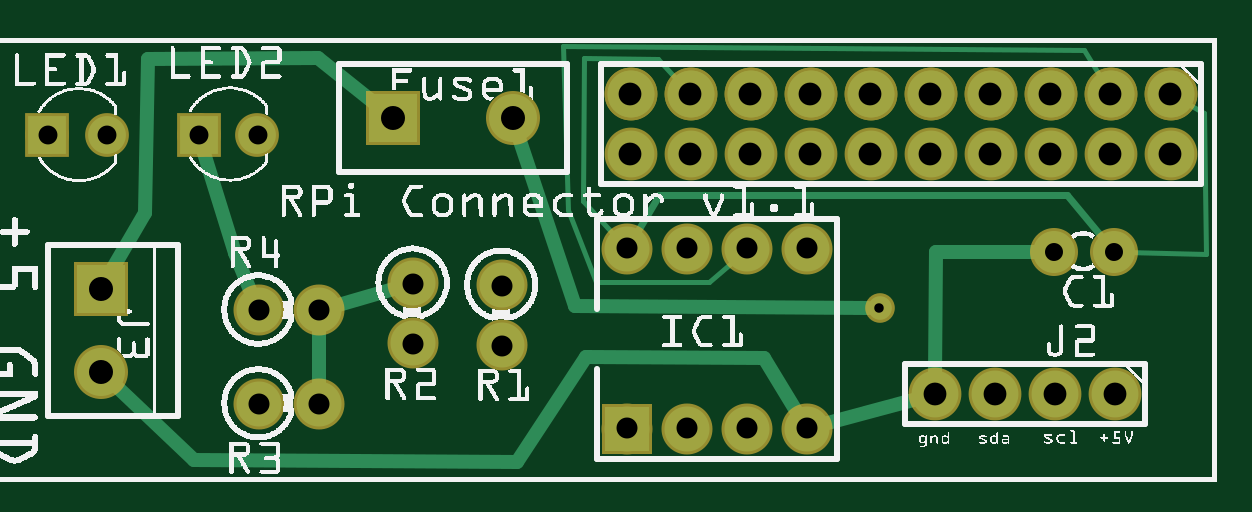
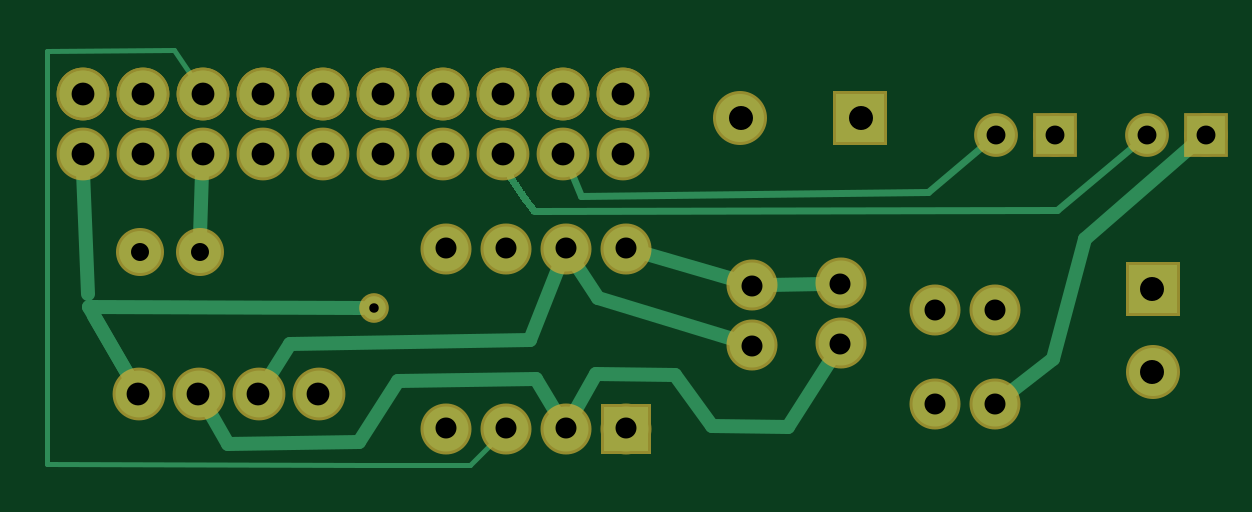
Circuit board: 6 layer files. Board 49.0 x 17.7 mm.
- bottom_copper: RPiConnector-v1.1_copperBottom.gbl (5734 bytes)
- top_copper: RPiConnector-v1.1_copperTop.gtl (2648 bytes)
- drill: RPiConnector-v1.1_drill.txt (968 bytes)
- bottom_mask: RPiConnector-v1.1_maskBottom.gbs (1423 bytes)
- top_mask: RPiConnector-v1.1_maskTop.gts (1423 bytes)
- top_silk: RPiConnector-v1.1_silkTop.gto (169132 bytes)

=== bottom_copper: RPiConnector-v1.1_copperBottom.gbl (5734 bytes, source omitted) ===
=== top_copper: RPiConnector-v1.1_copperTop.gtl ===
G04 MADE WITH FRITZING*
G04 WWW.FRITZING.ORG*
G04 DOUBLE SIDED*
G04 HOLES PLATED*
G04 CONTOUR ON CENTER OF CONTOUR VECTOR*
%ASAXBY*%
%FSLAX23Y23*%
%MOIN*%
%OFA0B0*%
%SFA1.0B1.0*%
%ADD10C,0.080000*%
%ADD11C,0.039370*%
%ADD12C,0.078000*%
%ADD13C,0.075000*%
%ADD14C,0.070000*%
%ADD15C,0.062992*%
%ADD16R,0.080000X0.080000*%
%ADD17R,0.075000X0.075000*%
%ADD18R,0.062992X0.062992*%
%ADD19C,0.024000*%
%ADD20C,0.008000*%
%ADD21C,0.012000*%
%LNCOPPER1*%
G90*
G70*
G54D10*
X202Y323D03*
X202Y185D03*
X689Y608D03*
X889Y608D03*
G54D11*
X1500Y291D03*
G54D12*
X1985Y648D03*
X1885Y648D03*
X1785Y648D03*
X1685Y648D03*
X1585Y648D03*
X1485Y648D03*
X1385Y648D03*
X1285Y648D03*
X1185Y648D03*
X1085Y648D03*
X1985Y648D03*
X1885Y648D03*
X1785Y648D03*
X1685Y648D03*
X1585Y648D03*
X1485Y648D03*
X1385Y648D03*
X1285Y648D03*
X1185Y648D03*
X1085Y648D03*
X1085Y548D03*
X1185Y548D03*
X1285Y548D03*
X1385Y548D03*
X1485Y548D03*
X1585Y548D03*
X1685Y548D03*
X1785Y548D03*
X1885Y548D03*
X1985Y548D03*
G54D13*
X1079Y90D03*
X1079Y390D03*
X1179Y90D03*
X1179Y390D03*
X1279Y90D03*
X1279Y390D03*
X1379Y90D03*
X1379Y390D03*
G54D14*
X1890Y385D03*
X1790Y385D03*
G54D13*
X870Y229D03*
X870Y329D03*
X722Y232D03*
X722Y332D03*
G54D12*
X1892Y148D03*
X1792Y148D03*
X1692Y148D03*
X1592Y148D03*
G54D15*
X113Y579D03*
X212Y579D03*
G54D13*
X565Y131D03*
X465Y131D03*
X565Y287D03*
X465Y287D03*
G54D15*
X365Y580D03*
X463Y580D03*
G54D16*
X202Y323D03*
X689Y608D03*
G54D17*
X1079Y90D03*
G54D18*
X113Y579D03*
X365Y580D03*
G54D19*
X275Y449D02*
X218Y349D01*
D02*
X564Y707D02*
X280Y706D01*
D02*
X280Y706D02*
X275Y449D01*
D02*
X664Y627D02*
X564Y707D01*
D02*
X358Y38D02*
X225Y163D01*
D02*
X1010Y209D02*
X895Y34D01*
D02*
X895Y34D02*
X358Y38D01*
D02*
X1307Y207D02*
X1010Y209D01*
D02*
X1364Y115D02*
X1307Y207D01*
G54D20*
D02*
X1006Y469D02*
X1063Y407D01*
G54D19*
D02*
X1481Y291D02*
X992Y295D01*
D02*
X992Y295D02*
X898Y579D01*
G54D21*
D02*
X1812Y480D02*
X1877Y401D01*
G54D19*
D02*
X425Y382D02*
X373Y554D01*
G54D21*
D02*
X1133Y480D02*
X1812Y480D01*
D02*
X1091Y410D02*
X1133Y480D01*
G54D20*
D02*
X1008Y708D02*
X1006Y469D01*
D02*
X1131Y706D02*
X1008Y708D01*
D02*
X1168Y666D02*
X1131Y706D01*
G54D19*
D02*
X1407Y98D02*
X1563Y140D01*
D02*
X454Y313D02*
X425Y382D01*
D02*
X593Y295D02*
X695Y324D01*
D02*
X565Y160D02*
X565Y259D01*
G54D20*
D02*
X2040Y616D02*
X2006Y636D01*
D02*
X2044Y381D02*
X2040Y616D01*
D02*
X1911Y384D02*
X2044Y381D01*
D02*
X973Y727D02*
X1840Y721D01*
D02*
X1840Y721D02*
X1872Y669D01*
D02*
X980Y455D02*
X973Y727D01*
D02*
X1216Y334D02*
X1027Y334D01*
D02*
X1027Y334D02*
X980Y455D01*
D02*
X1262Y375D02*
X1216Y334D01*
G54D19*
D02*
X1593Y178D02*
X1594Y385D01*
D02*
X1594Y385D02*
X1764Y385D01*
G04 End of Copper1*
M02*
=== drill: RPiConnector-v1.1_drill.txt ===
; NON-PLATED HOLES START AT T1
; THROUGH (PLATED) HOLES START AT T100
M48
INCH
T100C0.038000
T101C0.040000
T102C0.015748
T103C0.031497
T104C0.030000
T105C0.035000
%
T100
X010848Y006482
X011848Y006482
X013848Y006482
X015848Y006482
X017848Y006482
X012848Y006482
X014848Y006482
X016848Y006482
X018848Y006482
X019848Y006482
X010848Y005482
X017848Y005482
X015848Y005482
X013848Y005482
X011848Y005482
X015924Y001481
X018848Y005482
X016848Y005482
X014848Y005482
X012848Y005482
X016924Y001481
X018924Y001481
X019848Y005482
X017924Y001481
T101
X008885Y006080
X006885Y006080
X002024Y003225
X002024Y001847
T102
X014998Y002905
T103
X001133Y005791
X002117Y005791
X004633Y005799
X003649Y005799
T104
X018900Y003845
X017899Y003845
T105
X007224Y003318
X010790Y000903
X011790Y000903
X008700Y002285
X012790Y000903
X008700Y003285
X013790Y000903
X004652Y002871
X010790Y003903
X011790Y003903
X005652Y002871
X004653Y001309
X012790Y003903
X005653Y001309
X007224Y002318
X013790Y003903
T00
M30

=== bottom_mask: RPiConnector-v1.1_maskBottom.gbs ===
G04 MADE WITH FRITZING*
G04 WWW.FRITZING.ORG*
G04 DOUBLE SIDED*
G04 HOLES PLATED*
G04 CONTOUR ON CENTER OF CONTOUR VECTOR*
%ASAXBY*%
%FSLAX23Y23*%
%MOIN*%
%OFA0B0*%
%SFA1.0B1.0*%
%ADD10C,0.090000*%
%ADD11C,0.049370*%
%ADD12C,0.088000*%
%ADD13C,0.085000*%
%ADD14C,0.080000*%
%ADD15C,0.072992*%
%ADD16R,0.090000X0.090000*%
%ADD17R,0.085000X0.085000*%
%ADD18R,0.072992X0.072992*%
%LNMASK0*%
G90*
G70*
G54D10*
X202Y323D03*
X202Y185D03*
X689Y608D03*
X889Y608D03*
G54D11*
X1500Y291D03*
G54D12*
X1985Y648D03*
X1885Y648D03*
X1785Y648D03*
X1685Y648D03*
X1585Y648D03*
X1485Y648D03*
X1385Y648D03*
X1285Y648D03*
X1185Y648D03*
X1085Y648D03*
X1985Y648D03*
X1885Y648D03*
X1785Y648D03*
X1685Y648D03*
X1585Y648D03*
X1485Y648D03*
X1385Y648D03*
X1285Y648D03*
X1185Y648D03*
X1085Y648D03*
X1085Y548D03*
X1185Y548D03*
X1285Y548D03*
X1385Y548D03*
X1485Y548D03*
X1585Y548D03*
X1685Y548D03*
X1785Y548D03*
X1885Y548D03*
X1985Y548D03*
G54D13*
X1079Y90D03*
X1079Y390D03*
X1179Y90D03*
X1179Y390D03*
X1279Y90D03*
X1279Y390D03*
X1379Y90D03*
X1379Y390D03*
G54D14*
X1890Y385D03*
X1790Y385D03*
G54D13*
X870Y229D03*
X870Y329D03*
X722Y232D03*
X722Y332D03*
G54D12*
X1892Y148D03*
X1792Y148D03*
X1692Y148D03*
X1592Y148D03*
G54D15*
X113Y579D03*
X212Y579D03*
G54D13*
X565Y131D03*
X465Y131D03*
X565Y287D03*
X465Y287D03*
G54D15*
X365Y580D03*
X463Y580D03*
G54D16*
X202Y323D03*
X689Y608D03*
G54D17*
X1079Y90D03*
G54D18*
X113Y579D03*
X365Y580D03*
G04 End of Mask0*
M02*
=== top_mask: RPiConnector-v1.1_maskTop.gts ===
G04 MADE WITH FRITZING*
G04 WWW.FRITZING.ORG*
G04 DOUBLE SIDED*
G04 HOLES PLATED*
G04 CONTOUR ON CENTER OF CONTOUR VECTOR*
%ASAXBY*%
%FSLAX23Y23*%
%MOIN*%
%OFA0B0*%
%SFA1.0B1.0*%
%ADD10C,0.090000*%
%ADD11C,0.049370*%
%ADD12C,0.088000*%
%ADD13C,0.085000*%
%ADD14C,0.080000*%
%ADD15C,0.072992*%
%ADD16R,0.090000X0.090000*%
%ADD17R,0.085000X0.085000*%
%ADD18R,0.072992X0.072992*%
%LNMASK1*%
G90*
G70*
G54D10*
X202Y323D03*
X202Y185D03*
X689Y608D03*
X889Y608D03*
G54D11*
X1500Y291D03*
G54D12*
X1985Y648D03*
X1885Y648D03*
X1785Y648D03*
X1685Y648D03*
X1585Y648D03*
X1485Y648D03*
X1385Y648D03*
X1285Y648D03*
X1185Y648D03*
X1085Y648D03*
X1985Y648D03*
X1885Y648D03*
X1785Y648D03*
X1685Y648D03*
X1585Y648D03*
X1485Y648D03*
X1385Y648D03*
X1285Y648D03*
X1185Y648D03*
X1085Y648D03*
X1085Y548D03*
X1185Y548D03*
X1285Y548D03*
X1385Y548D03*
X1485Y548D03*
X1585Y548D03*
X1685Y548D03*
X1785Y548D03*
X1885Y548D03*
X1985Y548D03*
G54D13*
X1079Y90D03*
X1079Y390D03*
X1179Y90D03*
X1179Y390D03*
X1279Y90D03*
X1279Y390D03*
X1379Y90D03*
X1379Y390D03*
G54D14*
X1890Y385D03*
X1790Y385D03*
G54D13*
X870Y229D03*
X870Y329D03*
X722Y232D03*
X722Y332D03*
G54D12*
X1892Y148D03*
X1792Y148D03*
X1692Y148D03*
X1592Y148D03*
G54D15*
X113Y579D03*
X212Y579D03*
G54D13*
X565Y131D03*
X465Y131D03*
X565Y287D03*
X465Y287D03*
G54D15*
X365Y580D03*
X463Y580D03*
G54D16*
X202Y323D03*
X689Y608D03*
G54D17*
X1079Y90D03*
G54D18*
X113Y579D03*
X365Y580D03*
G04 End of Mask1*
M02*
=== top_silk: RPiConnector-v1.1_silkTop.gto (169132 bytes, source omitted) ===
